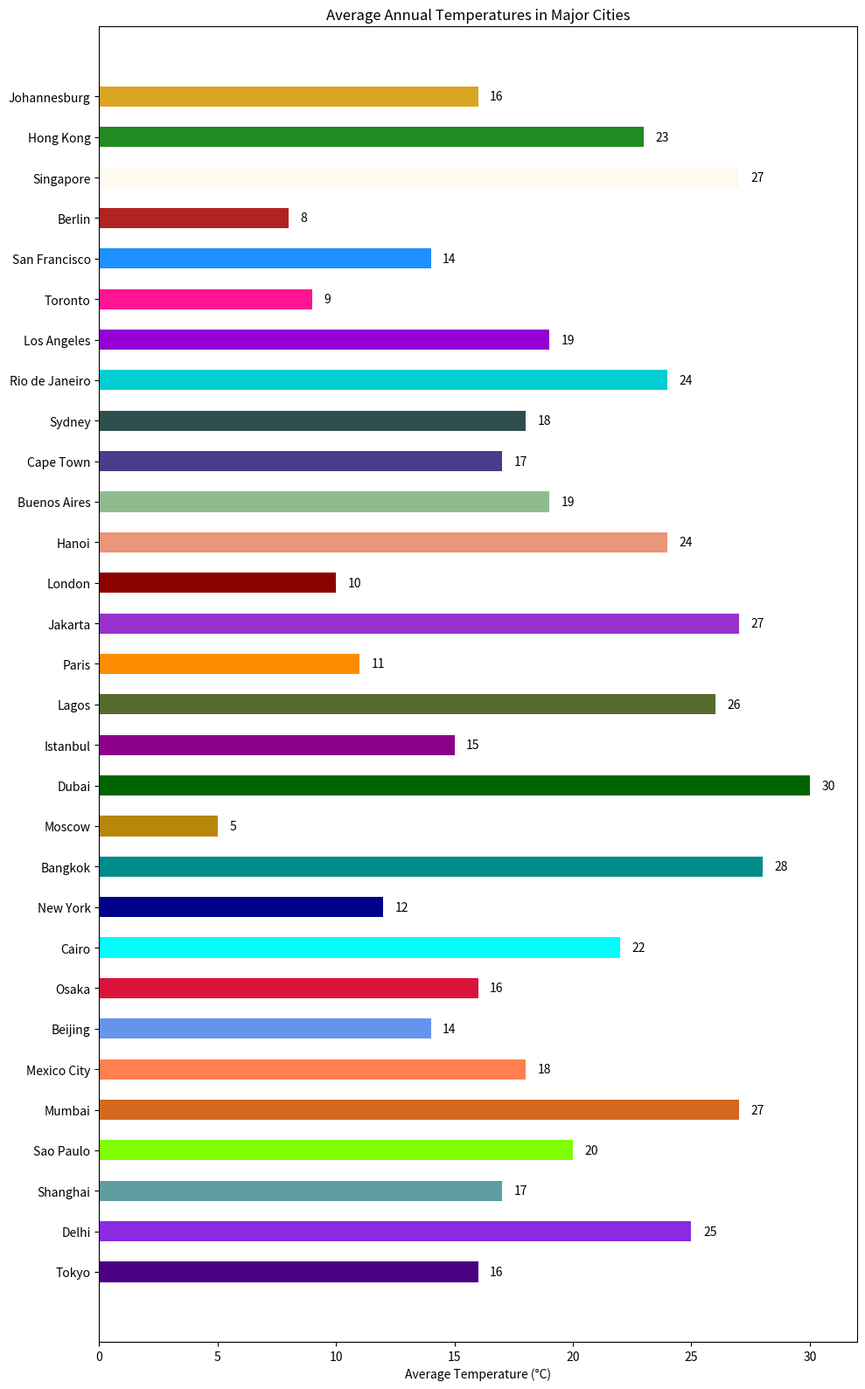

The matplotlib source for this figure:

import matplotlib.pyplot as plt

# Data
cities = ['Tokyo', 'Delhi', 'Shanghai', 'Sao Paulo', 'Mumbai', 'Mexico City',
          'Beijing', 'Osaka', 'Cairo', 'New York', 'Bangkok', 'Moscow',
          'Dubai', 'Istanbul', 'Lagos', 'Paris', 'Jakarta', 'London',
          'Hanoi', 'Buenos Aires', 'Cape Town', 'Sydney', 'Rio de Janeiro',
          'Los Angeles', 'Toronto', 'San Francisco', 'Berlin', 'Singapore',
          'Hong Kong', 'Johannesburg']
temperatures = [16, 25, 17, 20, 27, 18, 14, 16, 22, 12, 28, 5,
                30, 15, 26, 11, 27, 10, 24, 19, 17, 18, 24, 19,
                9, 14, 8, 27, 23, 16]

# Modify the color scheme using specific color codes
colors = ['#4B0082', '#8A2BE2', '#5F9EA0', '#7FFF00', '#D2691E', '#FF7F50',
          '#6495ED', '#DC143C', '#00FFFF', '#00008B', '#008B8B', '#B8860B',
          '#006400', '#8B008B', '#556B2F', '#FF8C00', '#9932CC', '#8B0000',
          '#E9967A', '#8FBC8F', '#483D8B', '#2F4F4F', '#00CED1', '#9400D3',
          '#FF1493', '#1E90FF', '#B22222', '#FFFAF0', '#228B22', '#DAA520']

# Change width of bars
bar_width = 0.5

# Change width and height of the chart
plt.figure(figsize=(10, 16))

# Change the direction of chart (vertical bar chart)
plt.barh(y=cities, width=temperatures, color=colors, height=bar_width)

# Add data labels
for i, temp in enumerate(temperatures):
    plt.text(temp + 0.5, i, str(temp), va='center')

# Change the topic, headline, and data type of the chart
plt.xlabel('Average Temperature (°C)')
plt.title('Average Annual Temperatures in Major Cities')
plt.xlim(0, max(temperatures) + 2)  # Adjust the x-axis to fit the text
plt.tight_layout()

# Show the plot
plt.show()
